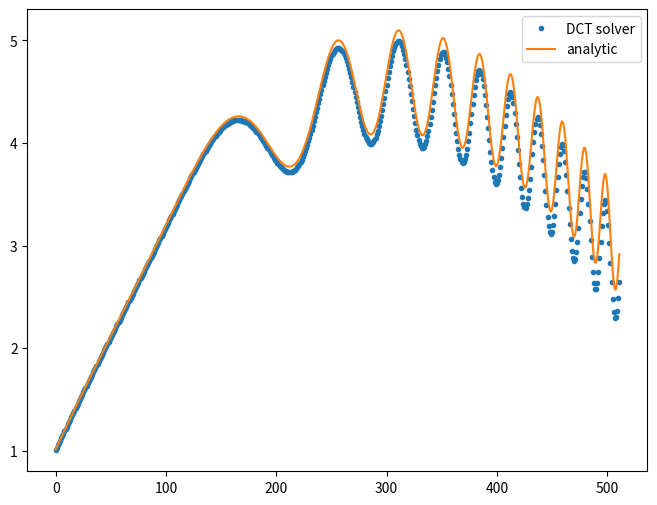

Here is the Python script that generated this plot:
import numpy as np
import scipy.fftpack as fft
import matplotlib.pyplot as pl

# Chose between the original Leveque function or a modified one
# in which the Neumann boundary conditions are zero
zero_bc = False

# Plot gradient
plot_grad_u = False

# RHS function
def rhs_leveque(x):
    a = 0.5
    phi = 20. * np.pi * x ** 3
    phip = 60. * np.pi * x ** 2
    phipp = 120. * np.pi * x
    if zero_bc:
        return 6 - 12 * x + a * phipp * np.sin(phi) + a * phip * phip * np.cos(phi)
    else:
        return -20. + a * phipp * np.cos(phi) - a * phip * phip * np.sin(phi)


# Neumann boundary conditions
def bc_leveque(x):
    a = 0.5
    phi = 20. * np.pi * x ** 3
    phip = 60. * np.pi * x ** 2
    if zero_bc:
        return 6. * x * (1 - x) + a * phip * np.sin(phi)
    else:
        return 12. - 20. * x + a * phip * np.cos(phi)


# Solution
def sol_leveque(x):
    a = 0.5
    phi = 20. * np.pi * x ** 3
    if zero_bc:
        return 3. * x * x - 2. * x * x * x - a * np.cos(phi)
    else:
        return 1. + 12. * x - 10. * x * x + a * np.sin(phi)




# Domain and discretization
# Use dct_norm = None so that we can normalize ourselves
nx = 512
xl = 0.
xh = 1.
dct_type = 2
dct_norm = None

dx = (xh - xl) / (nx)
x = np.linspace(xl + 0.5 * dx, xh - 0.5 * dx, nx)
xlb, xhb = xl, xh

# Create RHS with boundary conditions
rhs = rhs_leveque(x) * dx * dx
rhs[0] += dx * bc_leveque(xlb)
rhs[-1] -= dx * bc_leveque(xhb)

# FFT RHS
rhs_p = fft.dct(rhs, type=dct_type, norm=dct_norm)
rhs_p *= 1. / nx

# Construct solution in Fourier space
l = np.arange(0, nx)
cosl = np.cos(np.pi * l / nx)
sol_p = rhs_p / (2. * (cosl - 1.))

# Normalization is directly obtainable in the case of cosine transform (type 2)
sol_p[0] = sol_leveque(0) - np.sum(sol_p[1:])
sol_p[1:] *= 0.5

# Inverse FFT to get real solution
sol = fft.idct(sol_p, type=dct_type, norm=dct_norm)

# Plot solution
fig1 = pl.figure(figsize=(8, 6))
pl.plot(sol, '.', label='DCT solver')
pl.plot(sol_leveque(x), label='analytic')
pl.legend()
fig1.savefig('sol_dct_leveque.png')

if plot_grad_u:
    fig2 = pl.figure(figsize=(8, 6))
    pl.plot(np.gradient(sol, dx), '.', label='grad DCTsolver')
    pl.plot(bc_leveque(x), label='analytic')
    pl.plot(np.gradient(sol_leveque(x), dx), '--', label='grad anal. sol.')
    pl.legend()
    fig2.savefig('bc_dct_leveque.png')